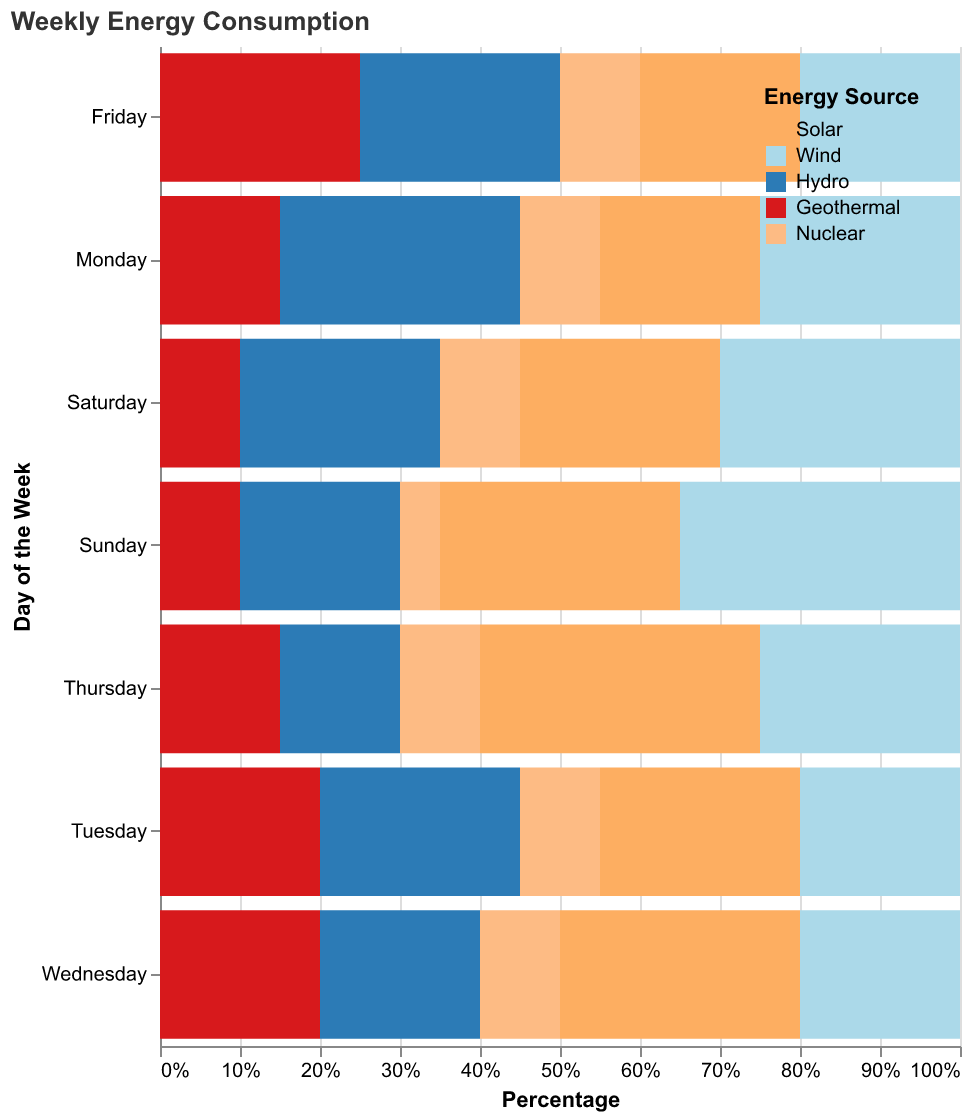

The data file committed next to this chart (first rows):
Day, Solar, Wind, Hydro, Geothermal, Nuclear
Monday, 20, 25, 30, 15, 10
Tuesday, 25, 20, 25, 20, 10
Wednesday, 30, 20, 20, 20, 10
Thursday, 35, 25, 15, 15, 10
Friday, 20, 20, 25, 25, 10
Saturday, 25, 30, 25, 10, 10
Sunday, 30, 35, 20, 10, 5
Monday, 20, 25, 30, 15, 10
Tuesday, 25, 20, 25, 20, 10
Wednesday, 30, 20, 20, 20, 10
Thursday, 35, 25, 15, 15, 10
Friday, 20, 20, 25, 25, 10
Saturday, 25, 30, 25, 10, 10
Sunday, 30, 35, 20, 10, 5
